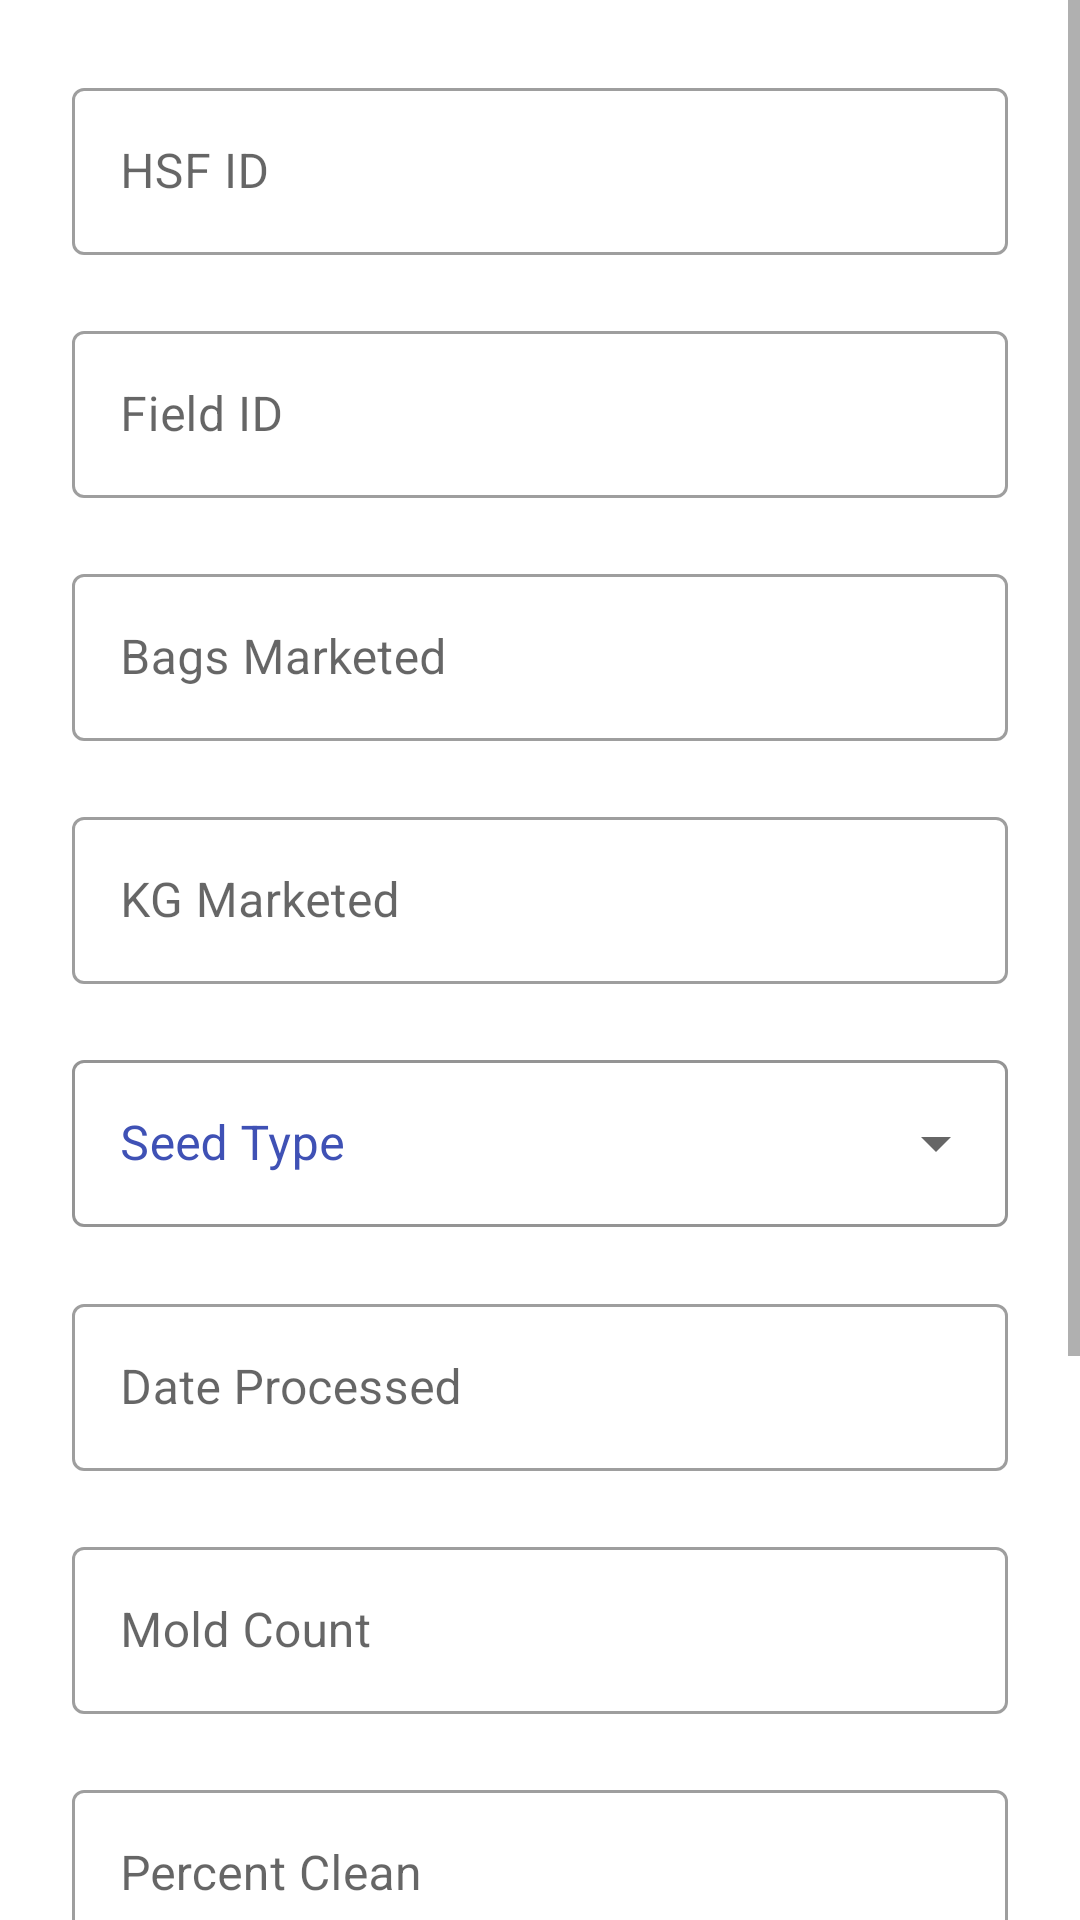

Here is an Android app screen rendered from its layout file. Give the layout XML and the strings, colors and styles it references.
<!-- AndroidManifest.xml: application theme AppTheme -->
<!-- res/layout/activity_edit_record.xml -->
<?xml version="1.0" encoding="utf-8"?>
<ScrollView xmlns:android="http://schemas.android.com/apk/res/android"
    xmlns:tools="http://schemas.android.com/tools"
    xmlns:app="http://schemas.android.com/apk/res-auto"
    android:layout_width="match_parent"
    android:layout_height="match_parent"
    tools:context="com.babbangona.barcodescannerproject.EditRecordActivity">

    <RelativeLayout
        android:id="@+id/activity_edit"
        android:layout_width="match_parent"
        android:layout_height="wrap_content"
        android:padding="24dp">

        <com.google.android.material.textfield.TextInputLayout
            android:layout_width="match_parent"
            android:id="@+id/edHSF"
            android:layout_height="wrap_content"
            android:hint="@string/hsfid"
            style="@style/AppTextField"
            >

            <com.google.android.material.textfield.TextInputEditText
                android:layout_width="match_parent"
                android:layout_height="wrap_content"
                android:inputType="text"
                android:id="@+id/edHSFText"
                android:maxLines="1" />

        </com.google.android.material.textfield.TextInputLayout>

        <com.google.android.material.textfield.TextInputLayout
            android:layout_width="match_parent"
            android:layout_height="wrap_content"
            android:id="@+id/edFieldID"
            android:hint="@string/fieldID"
            android:layout_below="@id/edHSF"
            style="@style/AppTextField">

            <com.google.android.material.textfield.TextInputEditText
                android:layout_width="match_parent"
                android:layout_height="wrap_content"
                android:inputType="text"
                android:id="@+id/edFieldIDText"
                android:maxLines="1"/>

        </com.google.android.material.textfield.TextInputLayout>

        <com.google.android.material.textfield.TextInputLayout
            android:layout_width="match_parent"
            android:layout_height="wrap_content"
            android:id="@+id/edBags"
            android:hint="@string/bagsMarketed"
            android:layout_below="@id/edFieldID"
            style="@style/AppTextField">

            <com.google.android.material.textfield.TextInputEditText
                android:layout_width="match_parent"
                android:layout_height="wrap_content"
                android:inputType="number"
                android:id="@+id/edBagsText"
                android:maxLines="1"/>


        </com.google.android.material.textfield.TextInputLayout>

        <com.google.android.material.textfield.TextInputLayout
            android:layout_width="match_parent"
            android:layout_height="wrap_content"
            android:id="@+id/edKG"
            android:hint="@string/kgMarketed"
            android:layout_below="@id/edBags"
            style="@style/AppTextField">

            <com.google.android.material.textfield.TextInputEditText
                android:layout_width="match_parent"
                android:layout_height="wrap_content"
                android:inputType="numberDecimal"
                android:id="@+id/edKGText"
                android:maxLines="1"/>


        </com.google.android.material.textfield.TextInputLayout>

        <com.google.android.material.textfield.TextInputLayout
            android:layout_width="match_parent"
            android:layout_height="wrap_content"
            android:id="@+id/edSeed"
            android:hint="@string/seedtype"
            android:layout_below="@id/edKG"
            style="@style/ExposedDropdownMenu">

            <AutoCompleteTextView
                android:id="@+id/edSeedText"
                android:layout_width="match_parent"
                android:layout_height="wrap_content"
                android:editable="false"/>


        </com.google.android.material.textfield.TextInputLayout>

        <com.google.android.material.textfield.TextInputLayout
            android:layout_width="match_parent"
            android:layout_height="wrap_content"
            android:id="@+id/editDate"
            android:hint="@string/dateProcessed"
            android:layout_below="@id/edSeed"
            style="@style/AppTextField"
            android:editable="false">

            <com.google.android.material.textfield.TextInputEditText
                android:layout_width="match_parent"
                android:layout_height="wrap_content"
                android:inputType="none"
                android:focusable="false"
                android:id="@+id/editDateText"
                android:maxLines="1"/>


        </com.google.android.material.textfield.TextInputLayout>

        <com.google.android.material.textfield.TextInputLayout
            android:layout_width="match_parent"
            android:layout_height="wrap_content"
            android:id="@+id/editMold"
            android:hint="@string/moldCount"
            android:layout_below="@id/editDate"
            style="@style/AppTextField">

            <com.google.android.material.textfield.TextInputEditText
                android:layout_width="match_parent"
                android:layout_height="wrap_content"
                android:inputType="number"
                android:id="@+id/editMoldText"
                android:maxLines="1"/>


        </com.google.android.material.textfield.TextInputLayout>

        <com.google.android.material.textfield.TextInputLayout
            android:layout_width="match_parent"
            android:layout_height="wrap_content"
            android:id="@+id/editClean"
            android:hint="@string/percentClean"
            android:layout_below="@id/editMold"
            style="@style/AppTextField">

            <com.google.android.material.textfield.TextInputEditText
                android:layout_width="match_parent"
                android:layout_height="wrap_content"
                android:inputType="numberDecimal"
                android:id="@+id/editCleanText"
                android:maxLines="1"/>


        </com.google.android.material.textfield.TextInputLayout>

        <com.google.android.material.textfield.TextInputLayout
            android:layout_width="match_parent"
            android:layout_height="wrap_content"
            android:id="@+id/editMoisture"
            android:hint="@string/percentMoist"
            android:layout_below="@id/editClean"
            style="@style/AppTextField">

            <com.google.android.material.textfield.TextInputEditText
                android:layout_width="match_parent"
                android:layout_height="wrap_content"
                android:inputType="numberDecimal"
                android:id="@+id/editMoistureText"
                android:maxLines="1"/>


        </com.google.android.material.textfield.TextInputLayout>

        <com.google.android.material.textfield.TextInputLayout
            android:layout_width="match_parent"
            android:layout_height="wrap_content"
            android:id="@+id/editTransport"
            android:hint="@string/transporter"
            android:layout_below="@id/editMoisture"
            style="@style/AppTextField">

            <com.google.android.material.textfield.TextInputEditText
                android:layout_width="match_parent"
                android:layout_height="wrap_content"
                android:inputType="numberDecimal"
                android:id="@+id/editTransportText"
                android:maxLines="1"/>





        </com.google.android.material.textfield.TextInputLayout>




        <Button
            android:text="@string/buttonSave"
            android:textAllCaps="false"
            android:layout_width="250sp"
            android:layout_height="wrap_content"
            android:layout_below="@+id/editTransport"
            android:layout_centerHorizontal="true"
            android:id="@+id/ConfirmFill"
            android:onClick="saveEditedRecord"/>

    </RelativeLayout>

</ScrollView>
<!-- resources referenced by this layout -->
<resources>
  <string name="bagsMarketed">Bags Marketed</string>
  <string name="buttonSave">Save</string>
  <string name="dateProcessed">Date Processed</string>
  <string name="fieldID">Field ID</string>
  <string name="hsfid">HSF ID</string>
  <string name="kgMarketed">KG Marketed</string>
  <string name="moldCount">Mold Count</string>
  <string name="percentClean">Percent Clean</string>
  <string name="percentMoist">Percent Moisture</string>
  <string name="seedtype">Seed Type</string>
  <style name="AppTextField" parent="Widget.MaterialComponents.TextInputLayout.OutlinedBox">
  
          <item name="boxBackgroundColor">@android:color/white</item>
          <item name="android:layout_marginBottom">20dp</item>
          <item name="boxStrokeColor">#003296</item>
          <item name="android:colorAccent">#003296</item>
      </style>
  <style name="ExposedDropdownMenu" parent="Widget.MaterialComponents.TextInputLayout.OutlinedBox.ExposedDropdownMenu">
          
          <item name="boxBackgroundColor">@android:color/white</item>
          
          <item name="android:popupBackground">#003296</item>
          <item name="boxStrokeColor">#003296</item>
          <item name="android:textColorHint">@color/colorPrimary</item>
          <item name="android:textStyle">bold</item>
          <item name="errorEnabled">true</item>
          <item name="android:textSize">20sp</item>
      </style>
  <style name="AppTheme" parent="Theme.MaterialComponents.Light.DarkActionBar">
          
          <item name="colorPrimary">@color/colorPrimary</item>
          <item name="colorPrimaryDark">@color/colorPrimaryDark</item>
          <item name="colorAccent">@color/colorAccent</item>
          <item name="textInputStyle">@style/AppTextField</item>
          <item name="alertDialogStyle">@style/Alertbutton</item>
          <item name="autoCompleteTextViewStyle">@style/AppTextField</item>
  
      </style>
  <color name="colorPrimary">#3f51b5</color>
  <color name="colorPrimaryDark">#303f9f</color>
  <color name="colorAccent">#FF4081</color>
  <style name="Alertbutton" parent="ThemeOverlay.MaterialComponents.Dialog.Alert">
          <item name="buttonBarButtonStyle">@style/Widget.MaterialComponents.Button.TextButton</item>
      </style>
</resources>
